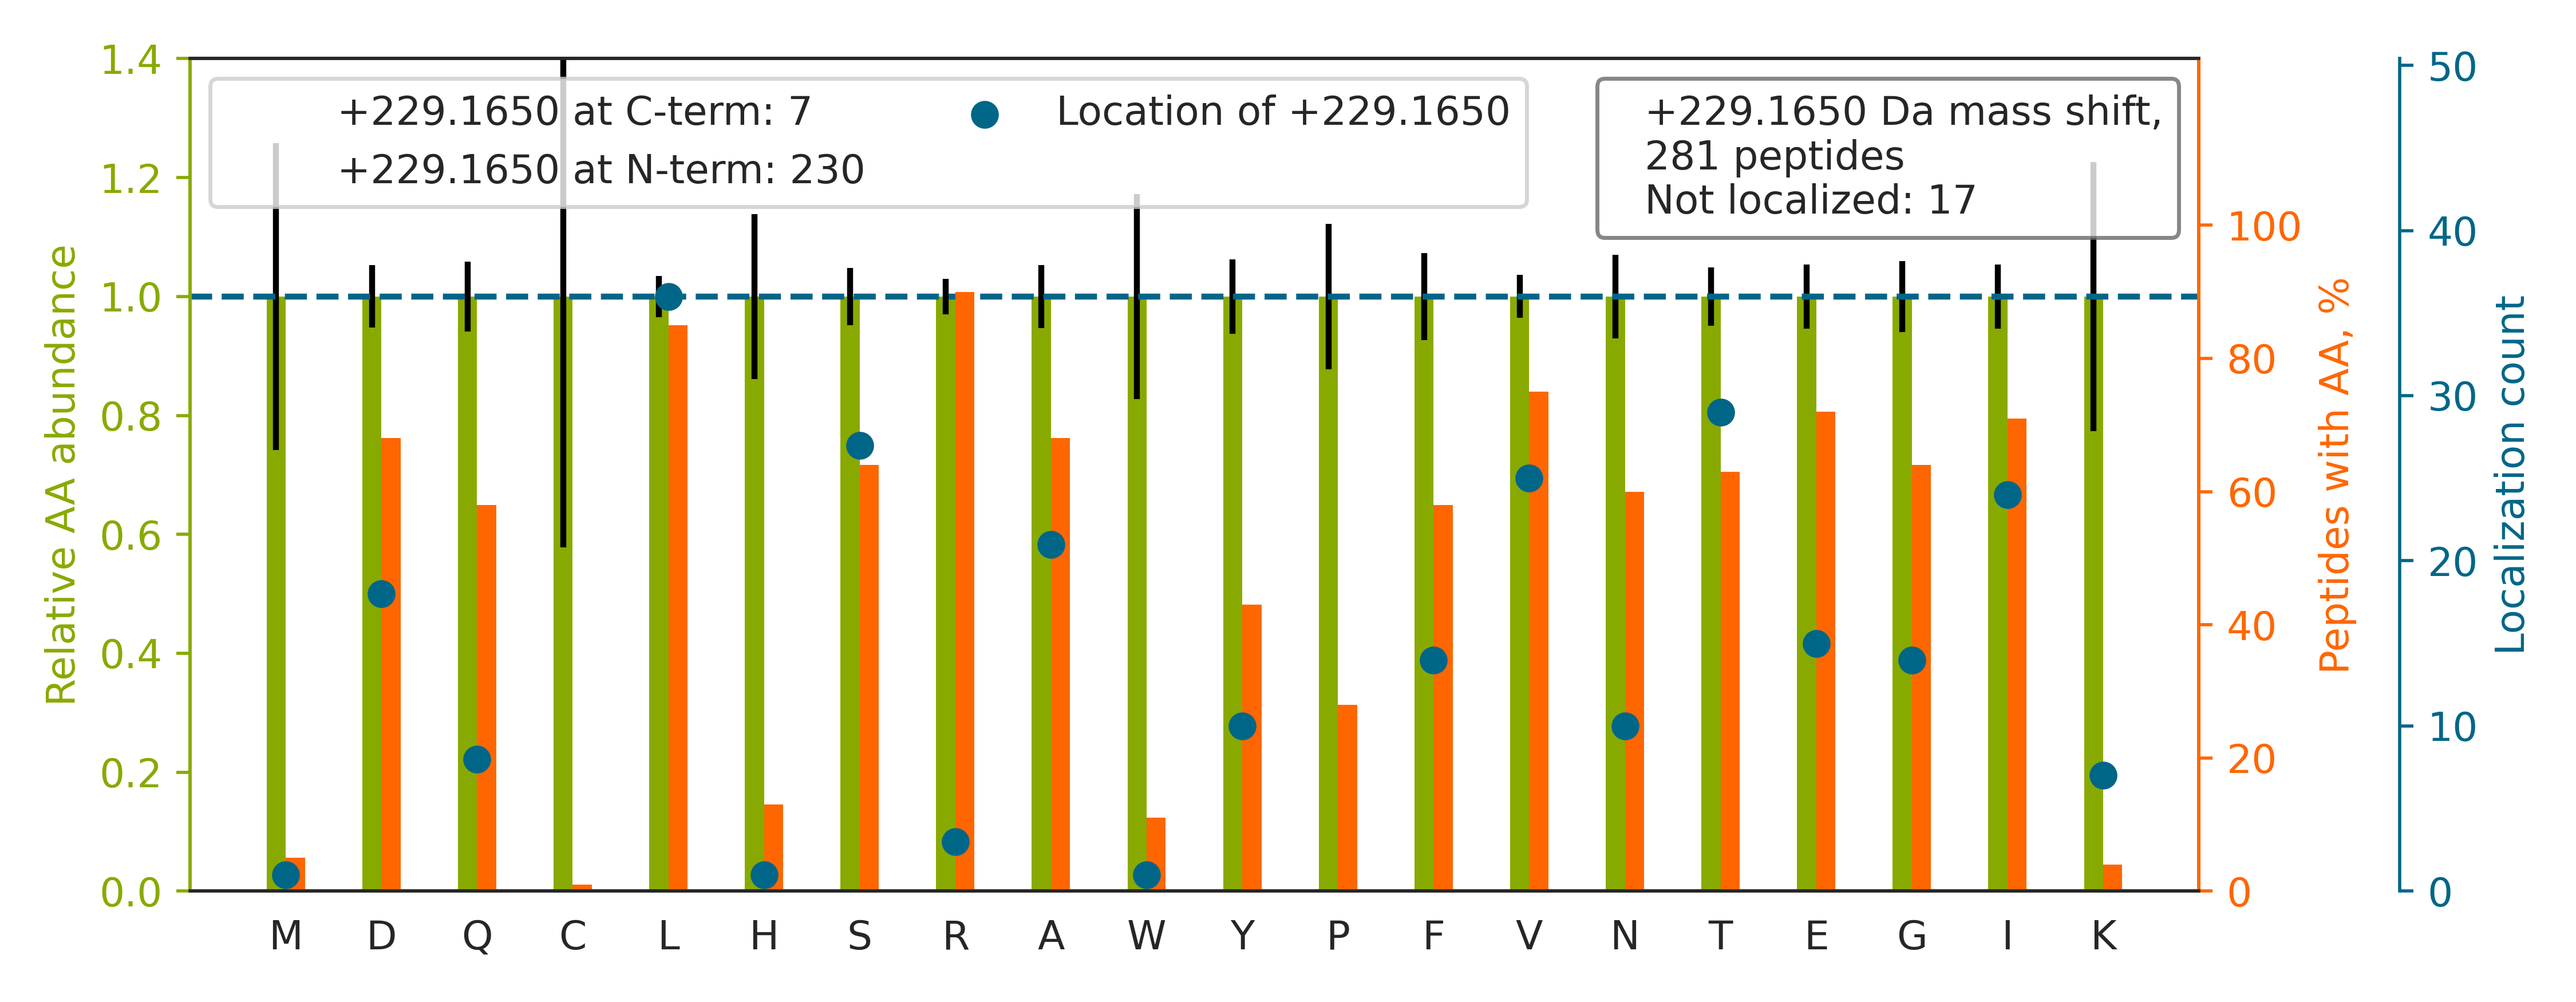

Source data for this figure (header and first rows):
top isoform	localization score	spectrum
L[+229]VQDVANNTNEEAGDGTTTATVLAR	1	QEXI22263.26710.26710.3
VPEIEVT[+229]VEGPNNNNPQTSAVR	1	QEXI22263.27240.27240.3
D[+229]LFLEHAHNLADNVQSISTENTTADGDNAGQ	1	QEXI22263.29959.29959.3
GIPGFGNT[+229]GNISGAPVTYPSAGAQGVNNTASGNN…	0.9861	QEXI22263.30663.30663.3
D[+229]NLTLWTSDQQDDDGGEGNN	0.9191	QEXI22263.32701.32701.2
QT[+229]QTFTTYSDNQPGVLIQVYEGER	0.9941	QEXI22263.32915.32915.3
VQNTS[+229]LEAIVQNASSDNQGIQLSAVQAAR	0.8747	QEXI22263.35604.35604.3
IAQLEEELEEEQGNT[+229]ELINDR	1.0	QEXI22263.36352.36352.3
Q[+229]LYEEEIRELQSQISDTSVVLSMDNSR	1	QEXI22263.40808.40808.4
N[+229]LVDFTFVENVVHGHILAAEQLSR	1	QEXI22263.40878.40878.4
A[+229]NPPAVTFELTGETDNIFVIER	0.9805	QEXI22263.40900.40900.3
QVTIT[+229]GSAASISLAQYLINVR	0.9995	QEXI22263.41407.41407.3
V[+229]LIFDDSFEHEVWQDASSFR	1	QEXI22263.41724.41724.3
L[+229]DLWNLNNDTEVPTASISVEGNPALNR	0.9791	QEXI22263.41861.41861.3
TNTPADVFIVFT[+229]DNETFAGGVHPAIALR	0.9994	QEXI22263.42260.42260.4
Q[+229]LADLENLAFVTDGNFDSASSLNSDNLDAGNR	1	QEXI22263.43457.43457.3
VFS[+229]SSQGVEQVVLGLYIVR	0.001867	QEXI22263.43535.43535.3
QFGNILILS[+229]GDVNLAESDLAYTR	1	QEXI22263.43652.43652.3
F[+229]LTALAQDGVINEEALSVTELDR	1.0	QEXI22263.44693.44693.3
S[+229]FVPNMIGGASQADLAVLVISAR	1	QEXI22263.44882.44882.3
VSPET[+229]VDSVIMGNVLQSSSDAIYLAR	0.9999	QEXI22263.45018.45018.3
N[+229]LVLTGFSHIDLIDLDTIDVSNLNR	0.9947	QEXI22263.45096.45096.4
TVASPGVT[+229]VEEAVEQIDIGGVTLLR	1.0	QEXI22263.45433.45433.3
I[+229]DLGVHVDGFIANVAHTFVVDVAQGTQVTGR	0.9997	QEXI22263.46736.46736.4
D[+229]RVGVQDFVLLENFTSEAAFIENLR	1	QEXI22263.46766.46766.3
S[+229]NYLLNTTIAGVEEADVVLLVGTNPR	0.9999	QEXI22263.47631.47631.3
V[+229]LEVTEEFGVHLAELTVDPQGALAIR	0.9997	QEXI22263.47933.47933.3
VIVAEFDS[+229]FVLVTAYVPNAGR	1	QEXI22263.48846.48846.3
L[+229]IHEQDLEWLQQADVVVAEVTQPSLGVGYELGR	0.9567	QEXI22263.48985.48985.4
I[+229]IYLNQLLQEDSLNVADLTSLR	1	QEXI22263.49498.49498.3
I[+229]YLTADNLVLNLQDESFTR	0.9995	QEXI22263.42623.42623.3
AVEYYFAS[+229]DASAVIEHTNR	1	QEXI22263.29485.29485.3
VLDLS[+229]GNALEALPPGQGLGPAEPPGLPQLQSLNL…	1.0	QEXI22263.48085.48085.4
I[+229]LTEAEIDAHLVALAERD	0.9114	QEXI22263.36116.36116.3
Y[+229]WSQQIEESTTVVTTQSAEVGAAETTLTELRR	0.896	QEXI22263.36581.36581.4
D[+229]VTGPDEESFLYFAYGSNLLTER	0.926	QEXI22263.44451.44451.3
V[+229]AERLDEIFQTGLVAYVDLDER	0.9983	QEXI22263.44064.44064.3
V[+229]QDDEVGDGTTSVTVLAAELLR	1	QEXI22263.43184.43184.3
D[+229]NLTLWTSENQGDEGDAGEGEN	0.9991	QEXI22263.32296.32296.2
F[+229]LVLDEADGLLSQGYSDFINR	1	QEXI22263.48506.48506.3
Q[+229]DSSTGSYSINFVQNPNNNR	0.9948	QEXI22263.21584.21584.3
ADAVQDS[+229]EMVELVELEIR	1.0	QEXI22263.41558.41558.3
D[+229]VFGTSVYGQTVILTVSTSLSPR	0.999	QEXI22263.43708.43708.3
F[+229]GLNTVLTTDNSDLFINSIGIVPSVR	0.9938	QEXI22263.48909.48909.3
VTPQSLFILFGVYGDVQR		QEXI22263.48699.48699.3
L[+229]FILSSSSGDFAATEFVYPAR	0.9998	QEXI22263.43998.43998.3
L[+229]EGSDVQLLEYEASAAGLIR	0.9355	QEXI22263.42267.42267.3
VLET[+229]PQEIHTVSSEAVSLLEEVITPR	1	QEXI22263.48332.48332.3
Q[+229]VTITGSAASISLAQYLINAR	0.8685	QEXI22263.40121.40121.3
F[+229]GLALAVAGGVVNSALYNVDAGHR	1	QEXI22263.43290.43290.4
T[+229]YNAVDVEGLYTLGTVVVDYR	1	QEXI22263.42914.42914.3
GAEASAAS[+229]EEEAGPQATEPSTPSGPESGPTPASA…	1	QEXI22263.22174.22174.4
V[+229]APEEHPVLLTEAPLNPK	0.9999	QEXI22263.24847.24847.3
V[+229]YAIVLVSAYTSDLGDENER	1	QEXI22263.41979.41979.3
L[+229]VAIVDVIDQNR	1.0	QEXI22263.36806.36806.2
L[+229]YIGLAGLATDVQTVAQR	1	QEXI22263.40092.40092.3
G[+229]AQAAIVVYDITNQETFAR	1	QEXI22263.34326.34326.3
I[+229]EIESFYEGEDFSETLTR	0.9999	QEXI22263.38350.38350.3
I[+229]GAFSYGSGLAASFFSFR	0.9995	QEXI22263.44658.44658.3
A[+229]TTAALLLEAQAATGFLVDPVR	0.9235	QEXI22263.47877.47877.3
... 221 more rows
